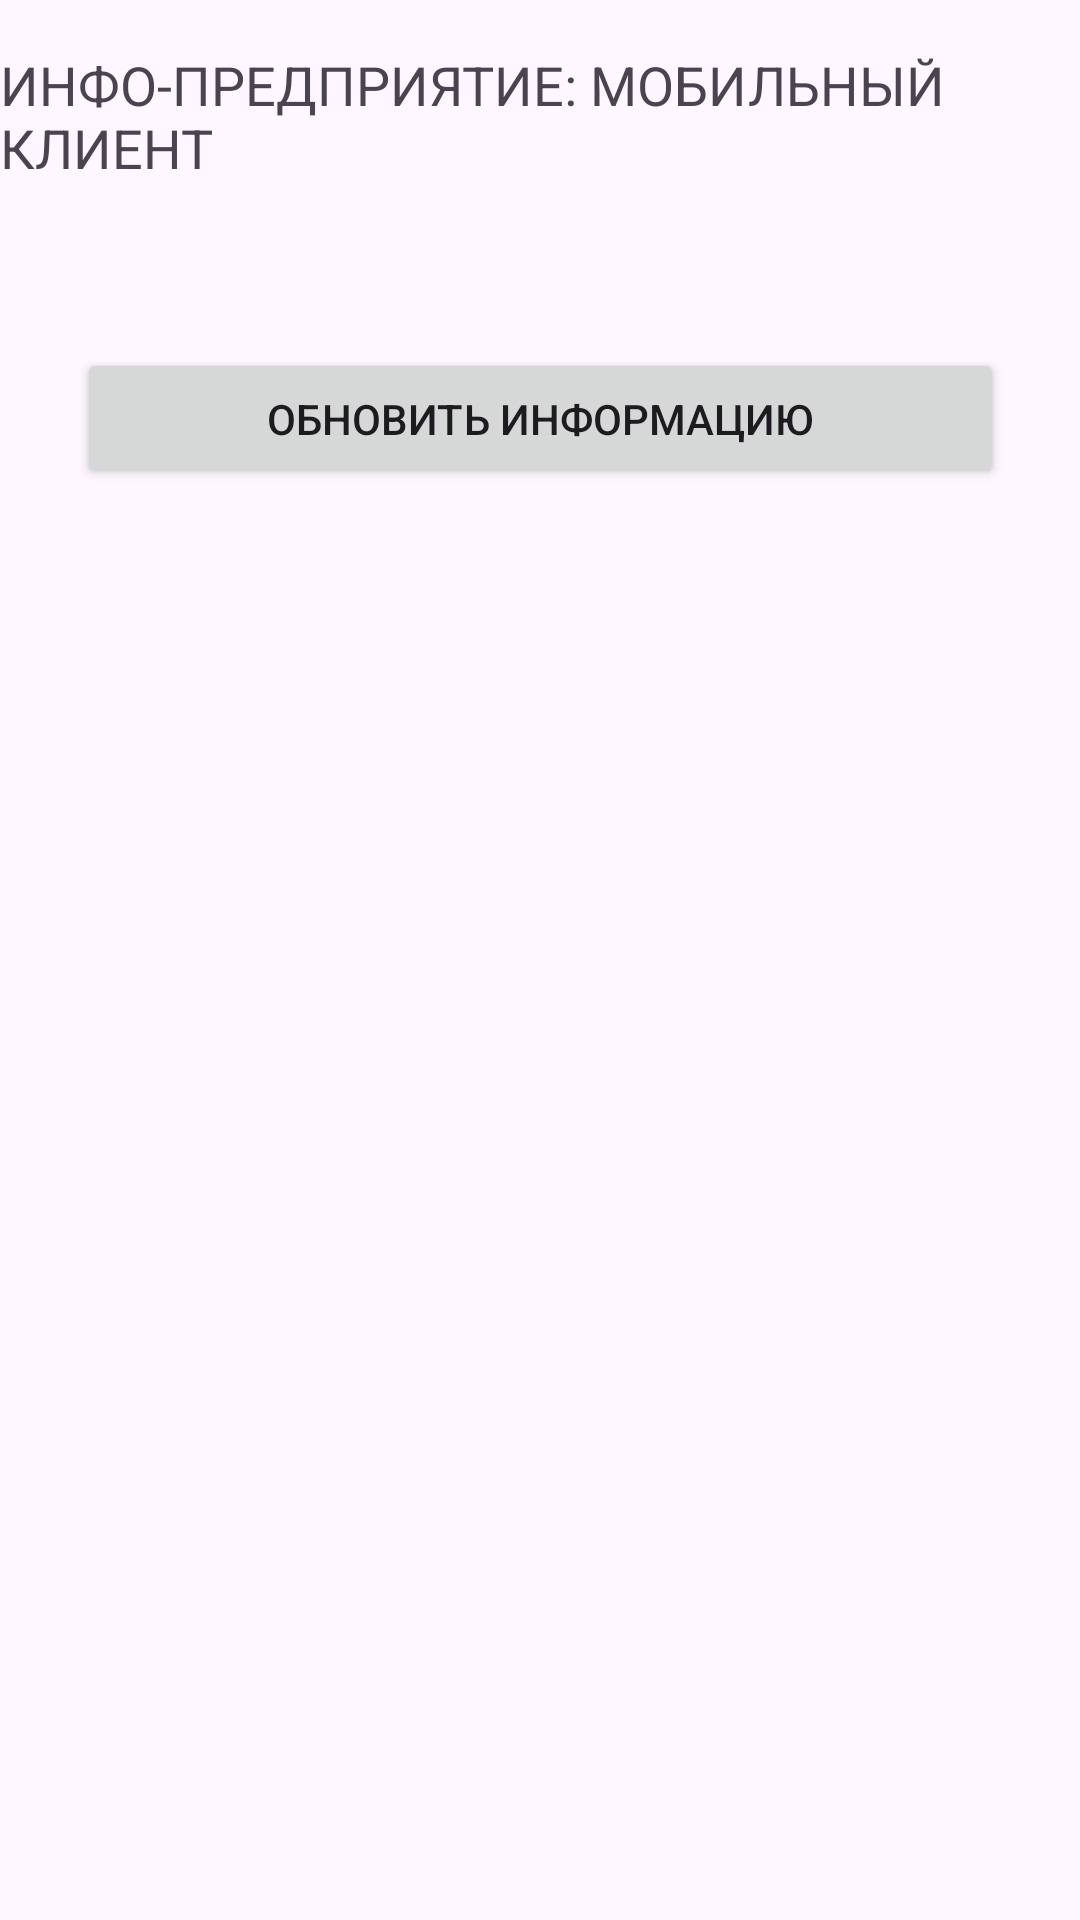

This screen was rendered from an Android layout file. Write that file and the resources it references.
<!-- AndroidManifest.xml: application theme Theme.VizualizationTables -->
<!-- res/layout/activity_main.xml -->
<?xml version="1.0" encoding="utf-8"?>
<androidx.constraintlayout.widget.ConstraintLayout xmlns:android="http://schemas.android.com/apk/res/android"
    xmlns:app="http://schemas.android.com/apk/res-auto"
    xmlns:tools="http://schemas.android.com/tools"
    android:layout_width="match_parent"
    android:layout_height="match_parent"
    tools:context=".MainActivity">

    <ListView
        android:id="@+id/listClients"
        android:layout_width="359dp"
        android:layout_height="600dp"
        android:layout_alignParentStart="true"
        android:layout_alignParentEnd="true"
        android:layout_alignParentBottom="true"
        android:layout_marginTop="12dp"
        app:layout_constraintEnd_toEndOf="parent"
        app:layout_constraintHorizontal_bias="0.491"
        app:layout_constraintStart_toStartOf="parent"
        app:layout_constraintTop_toBottomOf="@+id/button" />

    <Button
        android:id="@+id/button"
        android:layout_width="309dp"
        android:layout_height="47dp"
        android:layout_above="@+id/listClients"
        android:layout_alignParentStart="true"
        android:layout_alignParentEnd="true"
        android:layout_marginTop="116dp"
        android:text="Обновить информацию"
        app:layout_constraintEnd_toEndOf="parent"
        app:layout_constraintStart_toStartOf="parent"
        app:layout_constraintTop_toTopOf="parent" />

    <TextView
        android:id="@+id/textView"
        android:layout_width="wrap_content"
        android:layout_height="wrap_content"
        android:layout_alignParentEnd="true"
        android:layout_marginTop="16dp"
        android:text="ИНФО-ПРЕДПРИЯТИЕ: МОБИЛЬНЫЙ КЛИЕНТ"
        android:textSize="18sp"
        app:layout_constraintEnd_toEndOf="parent"
        app:layout_constraintStart_toStartOf="parent"
        app:layout_constraintTop_toTopOf="parent" />

</androidx.constraintlayout.widget.ConstraintLayout>
<!-- resources referenced by this layout -->
<resources>
  <style name="Theme.VizualizationTables" parent="Base.Theme.VizualizationTables" />
  <style name="Base.Theme.VizualizationTables" parent="Theme.Material3.DayNight.NoActionBar">
          
          
      </style>
</resources>
